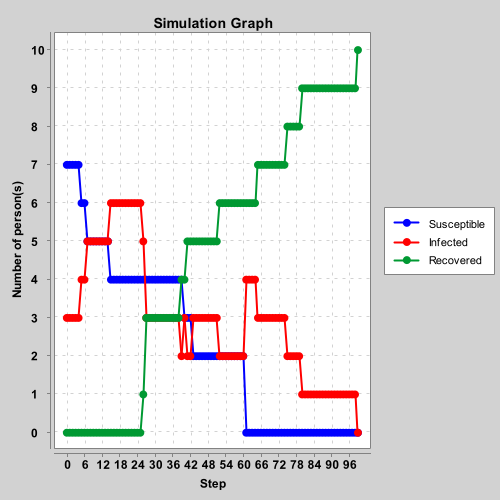

Source data for this figure (header and first rows):
Seed, Ag Prob., Ag0 Prob., Infectiousness, Social Distancing, Mask Mandate, Quarantining, Field type
9, 0.05, 0.01, 0.33, false, false, false, MobileNetwork
Susceptible, Infected, Recovered
7, 3, 0
7, 3, 0
7, 3, 0
7, 3, 0
7, 3, 0
6, 4, 0
6, 4, 0
5, 5, 0
5, 5, 0
5, 5, 0
5, 5, 0
5, 5, 0
5, 5, 0
5, 5, 0
5, 5, 0
4, 6, 0
4, 6, 0
4, 6, 0
4, 6, 0
4, 6, 0
4, 6, 0
4, 6, 0
4, 6, 0
4, 6, 0
4, 6, 0
4, 6, 0
4, 5, 1
4, 3, 3
4, 3, 3
4, 3, 3
4, 3, 3
4, 3, 3
4, 3, 3
4, 3, 3
4, 3, 3
4, 3, 3
4, 3, 3
4, 3, 3
4, 3, 3
4, 2, 4
3, 3, 4
3, 2, 5
3, 2, 5
2, 3, 5
2, 3, 5
2, 3, 5
2, 3, 5
2, 3, 5
2, 3, 5
2, 3, 5
2, 3, 5
2, 3, 5
2, 2, 6
2, 2, 6
2, 2, 6
2, 2, 6
2, 2, 6
2, 2, 6
... 42 more rows
